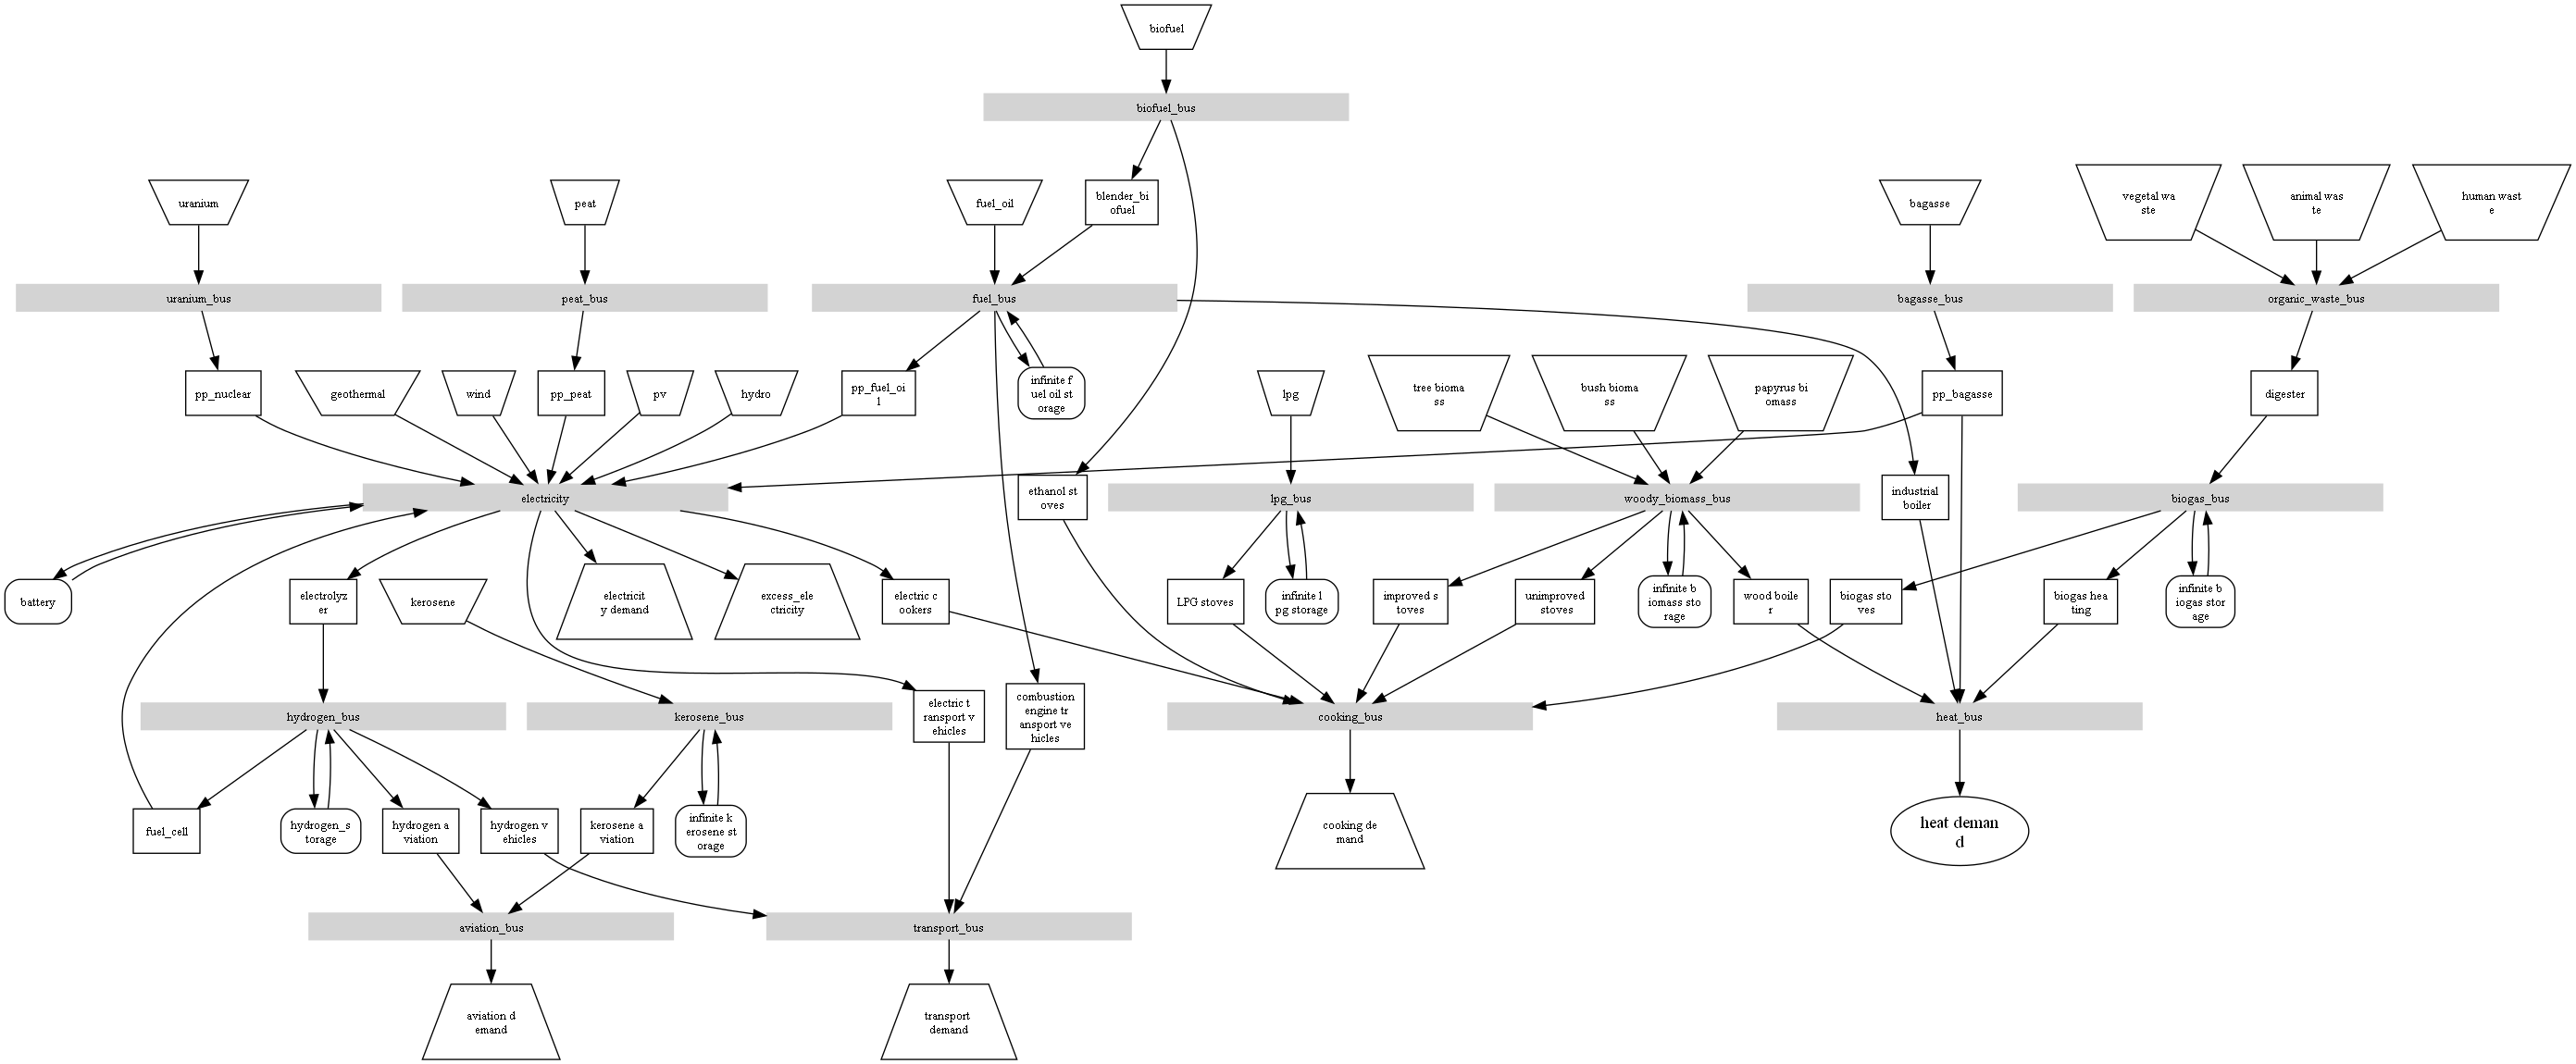

The script that drew this image:
# -*- coding: utf-8 -*-

"""
General description
-------------------
Superstructure for Uganda Energy System. The superstructure includes all resources, power plants, vehicles,
 cooking devices which we make available for different energy pathways and scenarios.
 It is the base for all the scenarios we create.


Data
----
uganda_sequences.csv

Installation requirements
-------------------------
see README.md


License
-------
`MIT license <https://github.com/oemof/oemof-solph/blob/dev/LICENSE>`_

"""

###############################################################################
# Imports
###############################################################################

import logging
import os
import pprint as pp
import warnings

import pandas as pd

# Default logger of oemof
# from oemof.tools import economics #  please use for epc cost
from oemof.tools import logger

from oemof import solph

# Read data file
filename = os.path.join(os.getcwd(), "uganda_sequences.csv")

data = pd.read_csv(filename)
number_timesteps = 24  # len(data)

print(data.head())
##########################################################################
# Initialize the energy system and read/calculate necessary parameters
##########################################################################

logger.define_logging()
logging.info("Initialize the energy system")
date_time_index = solph.create_time_index(2021, number=number_timesteps)
energysystem = solph.EnergySystem(
    timeindex=date_time_index, infer_last_interval=False
)
# Energy Prices Uganda 2023 [$/MWh lower heating value]
price_fuel_oil = 88.9
price_biofuel = 64.1
price_kerosene = 99.8
price_lpg = 25.46
price_woody_biomass = 7.2
price_bagasse = 4.44
price_uranium = 3.4
price_peat = 2.78
price_waste_biomass = 1

# sustainable biomass limits (MWh)
tree_biomass_limit = 282272500
bush_biomass_limit = 11287500
papyrus_biomass_limit = 4837500
# fossil_share = 0.2, we can do maximum biomass use; or required res_share!

# If the period is one year the equivalent periodical costs (epc) of an
# investment are equal to the annuity. Use oemof's economic tools.
# EPC per MW installed as present value annual payments
epc_wind = 138172.5  # calculated before model; formula: economics.annuity (n=20, wacc=0.05)
epc_pv = 90345  # economics.annuity (n=20, wacc=0.05)
epc_hydro = 247500  # economics.annuity (n=20, wacc=0.05)
epc_battery = 21812.5  # economics.annuity (n=20, wacc=0.05)
epc_hydrogen_storage = 3937.5
epc_fuel_oil = 98000  # economics.annuity(capex=1000, n=20, wacc=0.05)
epc_peat = 187182.5  # economics.annuity(capex=1000, n=25, wacc=0.05)
epc_biomass = 206250  # sugarcane bagasse CHP
epc_electrolyzer = 50625  # hydrogen electrolyzer
epc_nuclear = 506192.5  # economics.annuity (n=50, wacc=0.05)
epc_geothermal = 330000
epc_fuel_cell = 71750
epc_cooker_el = 830
epc_biogas_heating = 3209
epc_industrial_boiler = 11000
epc_wood_boiler = 4000
epc_anaerobic_digester = 4437.5
epc_stove_unimproved = 52.5
epc_stove_improved = 262.5
epc_lpg_stove = 1300
epc_ethanol_stove = 1000
epc_combustion_engine_transport = 13937.5
epc_electric_transport = 20500
epc_hydrogen_transport = 17875
epc_kerosene_aviation = 650687.5
epc_hydrogen_aviation = 1000000


##########################################################################
# Create oemof objects
##########################################################################

logging.info("Create oemof objects")

# create fuel bus
bfuel = solph.Bus(label="fuel_bus")

# create biofuel bus
bbfuel = solph.Bus(label="biofuel_bus")

# create uranium bus
buran = solph.Bus(label="uranium_bus")

# create peat bus
bpeat = solph.Bus(label="peat_bus")

# create kerosene bus
bks = solph.Bus(label="kerosene_bus")

# create electricity bus
bel = solph.Bus(label="electricity")

# create hydrogen bus
bhg = solph.Bus(label='hydrogen_bus')

# create heat bus
bheat = solph.Bus(label="heat_bus")

# create transport bus
btrans = solph.Bus(label="transport_bus")

# create aviation bus
bavia = solph.Bus(label="aviation_bus")

# create shipping bus
bship = solph.Bus(label="shipping_bus")

# create woody biomass bus
bwood = solph.Bus(label="woody_biomass_bus")

# create organic waste bus
borg = solph.Bus(label="organic_waste_bus")

# create biogas bus
bbg = solph.Bus(label='biogas_bus')

# create cooking bus
bcook = solph.Bus(label="cooking_bus")

# create bagasse bus
bba = solph.Bus(label='bagasse_bus')

# create lpg bus
blpg = solph.Bus(label='lpg_bus')

energysystem.add(bfuel, bbfuel, buran, bel, bpeat, borg, bks, bba, bbg, bheat, btrans, bavia, bcook, bhg, blpg, bwood)


# create source object representing the fuel oil commodity
fuel_oil_resource = solph.components.Source(
    label="fuel_oil", outputs={bfuel: solph.Flow(variable_costs=price_fuel_oil)}
)

# create biofuel source object
biofuel_resource = solph.components.Source(
    label="biofuel", outputs={bbfuel: solph.Flow(variable_costs=price_biofuel, nominal_value=1, max=1007)}
)

# create peat source object
peat_resource = solph.components.Source(
    label="peat", outputs={bpeat: solph.Flow(variable_costs=price_peat)}
)
# uranium resource
uranium_resource = solph.components.Source(
    label="uranium", outputs={buran: solph.Flow(variable_costs=price_uranium)}
)
# create source object representing tree biomass commodity
tree_biomass_resource = solph.components.Source(
    label="tree biomass", outputs={bwood: solph.Flow(variable_costs=price_woody_biomass, nominal_value=1, max=6455)}
)
bush_resource = solph.components.Source(
    label="bush biomass", outputs={bwood: solph.Flow(variable_costs=price_woody_biomass, nominal_value=1, max=2577)}
)
papyrus_resource = solph.components.Source(
    label="papyrus biomass", outputs={bwood: solph.Flow(variable_costs=price_woody_biomass, nominal_value=1, max=1104)}
)
# create source object representing sustainable biomass commodity
bagasse_resource = solph.components.Source(
    label="bagasse", outputs={bba: solph.Flow(variable_costs=price_bagasse, nominal_value=1, max=726.4)}
)

vegetal_waste = solph.components.Source(
    label="vegetal waste", outputs={borg: solph.Flow(variable_costs=price_waste_biomass)}
    # sustainable harvest 1.2 Million tons
)

animal_waste = solph.components.Source(
    label="animal waste", outputs={borg: solph.Flow(variable_costs=price_waste_biomass)}
    # sustainable harvest 1 Million tons
)

human_waste = solph.components.Source(
    label="human waste", outputs={borg: solph.Flow(variable_costs=price_waste_biomass)}
    # sustainable harvest 1 Million tons
)

# Begrenzung biomasse mit summed max
# create source object representing lpg commodity
lpg_resource = solph.components.Source(
    label="lpg", outputs={blpg: solph.Flow(variable_costs=price_lpg)}
)

kerosene_resource = solph.components.Source(
    label="kerosene", outputs={bks: solph.Flow(variable_costs=price_kerosene)}
)

# create fixed source object representing wind power plants
wind = solph.components.Source(
    label="wind",
    outputs={
        bel: solph.Flow(
            fix=data["wind"],
            investment=solph.Investment(ep_costs=epc_wind),
        )
    },
)

# create fixed source object representing pv power plants
pv = solph.components.Source(
    label="pv",
    outputs={
        bel: solph.Flow(
            fix=data["pv"], investment=solph.Investment(ep_costs=epc_pv, existing=60)
        )
    },
)

# create fixed source object representing hydropower plants
hydro = solph.components.Source(
    label="hydro",
    outputs={
        bel: solph.Flow(
            fix=data["hydro"], variable_costs=3,
            investment=solph.Investment(ep_costs=epc_hydro, existing=1070, maximum=1930)  # in total the
            # maximum sustainable hydro potential is set to 3000 MW, in business as usual to 4500 MW (Uganda Vision)
        )
    },
)

# create fixed source object representing geothermal power plants
geothermal = solph.components.Source(
    label="geothermal",
    outputs={
        bel: solph.Flow(
            variable_costs=30,
            investment=solph.Investment(ep_costs=epc_geothermal, maximum=1500)  # in total the
            # maximum geothermal potential is 1500 MW
        )
    },
)

# create fixed source object representing nuclear power plants
pp_nuclear = solph.components.Transformer(
    label="pp_nuclear",
    inputs={buran: solph.Flow()},
    outputs={
        bel: solph.Flow(full_load_time_min=number_timesteps,  # constant operation at rated power
                        variable_costs=13, investment=solph.Investment(ep_costs=epc_nuclear))
    },
    conversion_factors={bel: 0.33}
)

blender_biofuel = solph.components.Transformer(
    label="blender_biofuel",
    inputs={bbfuel: solph.Flow()},
    outputs={
        bfuel: solph.Flow(variable_costs=0.1, investment=solph.Investment(ep_costs=0, existing=0))
    })

# create simple transformer object representing a fuel oil plant
pp_fuel_oil = solph.components.Transformer(
    label="pp_fuel_oil",
    inputs={bfuel: solph.Flow()},
    outputs={
        bel: solph.Flow(full_load_time_min=number_timesteps,  # constant operation at rated power
                        variable_costs=3.4,
                        investment=solph.Investment(ep_costs=epc_fuel_oil, existing=92))
    },
    conversion_factors={bel: 0.375},
)

# create simple transformer object representing a fuel oil plant
pp_peat = solph.components.Transformer(
    label="pp_peat",
    inputs={bpeat: solph.Flow()},
    outputs={
        bel: solph.Flow(full_load_time_min=number_timesteps,  # constant operation at rated power
                        variable_costs=6.8,
                        investment=solph.Investment(ep_costs=epc_peat, maximum=800))
    },
    conversion_factors={bel: 0.4},
)


# Anaerobic Digester
digester = solph.components.Transformer(
    label="digester",
    inputs={borg: solph.Flow()},
    outputs={
        bbg: solph.Flow(
            variable_costs=0,
            investment=solph.Investment(ep_costs=epc_anaerobic_digester)
        )
    },
    conversion_factors={bbg: 0.55},
)
# Biogas Heating Unit (Chick breeding)
biogas_heating = solph.components.Transformer(
    label="biogas heating",
    inputs={bbg: solph.Flow()},
    outputs={
        bheat: solph.Flow(
            variable_costs=0,
            investment=solph.Investment(ep_costs=epc_biogas_heating)
        )
    },
    conversion_factors={bheat: 0.6},
)

# Industrial Boiler
industrial_boiler = solph.components.Transformer(
    label="industrial boiler",
    inputs={bfuel: solph.Flow()},
    outputs={
        bheat: solph.Flow(
            variable_costs=0,
            investment=solph.Investment(ep_costs=epc_industrial_boiler)
        )
    },
    conversion_factors={bheat: 0.6},
)

# Woody Biomass Boiler
wood_boiler = solph.components.Transformer(
    label="wood boiler",
    inputs={bwood: solph.Flow()},
    outputs={
        bheat: solph.Flow(
            variable_costs=0,
            investment=solph.Investment(ep_costs=epc_wood_boiler)
        )
    },
    conversion_factors={bheat: 0.5},
)

# Bagasse Heat and Power Cogeneration Plant
pp_bagasse = solph.components.Transformer(
    label="pp_bagasse",
    inputs={bba: solph.Flow(
        variable_costs=5,   # full_load_time_min=8760,
        investment=solph.Investment(ep_costs=epc_biomass, existing=112, maximum=1592)
    )},
    outputs={
        bel: solph.Flow(),
        bheat: solph.Flow()
    },
    conversion_factors={bel: 0.35, bheat: 0.65},
)

# Electrolyzer
electrolyzer = solph.components.Transformer(
    label="electrolyzer",
    inputs={bel: solph.Flow()},
    outputs={
        bhg: solph.Flow(
            variable_costs=0,
            investment=solph.Investment(ep_costs=epc_electrolyzer)
        )
    },
    conversion_factors={bhg: 0.665},
)

# Fuel Cell
fuel_cell = solph.components.Transformer(
    label="fuel_cell",
    inputs={bhg: solph.Flow()},
    outputs={
        bel: solph.Flow(
            variable_costs=0,
            investment=solph.Investment(ep_costs=epc_fuel_cell)
        )
    },
    conversion_factors={bel: 0.6},
)

# create storage object representing a battery
battery_storage = solph.components.GenericStorage(
    label="battery",
    inputs={bel: solph.Flow(variable_costs=0)},
    outputs={bel: solph.Flow()},
    loss_rate=0.00,
    initial_storage_level=0,
    invest_relation_input_capacity=1,
    invest_relation_output_capacity=1,
    inflow_conversion_factor=1,
    outflow_conversion_factor=0.86,
    investment=solph.Investment(ep_costs=epc_battery),
)

# create storage object representing a hydrogen storage
hydrogen_storage = solph.components.GenericStorage(
    label="hydrogen_storage",
    inputs={bhg: solph.Flow(variable_costs=0)},
    outputs={bhg: solph.Flow()},
    loss_rate=0.00,
    initial_storage_level=0,
    invest_relation_input_capacity=1,
    invest_relation_output_capacity=1,
    inflow_conversion_factor=1,
    outflow_conversion_factor=0.88,
    investment=solph.Investment(ep_costs=epc_hydrogen_storage),
)

# electric transport vehicles
transport_el = solph.components.Transformer(
    label="electric transport vehicles",
    inputs={bel: solph.Flow()},
    outputs={
        btrans: solph.Flow(
            variable_costs=0,
            investment=solph.Investment(ep_costs=epc_electric_transport)
        )
    },
    conversion_factors={btrans: 0.7},
)

# combustion engine transport vehicles
transport_ce = solph.components.Transformer(
    label="combustion engine transport vehicles",
    inputs={bfuel: solph.Flow()},
    outputs={
        btrans: solph.Flow(
            variable_costs=0,
            investment=solph.Investment(ep_costs=epc_combustion_engine_transport)
        )
    },
    conversion_factors={btrans: 0.3},
)

# hydrogen vehicles
transport_hg = solph.components.Transformer(
    label="hydrogen vehicles",
    inputs={bhg: solph.Flow()},
    outputs={
        btrans: solph.Flow(
            variable_costs=0,
            investment=solph.Investment(ep_costs=epc_hydrogen_transport)
        )
    },
    conversion_factors={btrans: 0.3},
)
# hydrogen airplanes
airplanes_hydrogen = solph.components.Transformer(
    label="hydrogen aviation",
    inputs={bhg: solph.Flow()},
    outputs={
        bavia: solph.Flow(
            variable_costs=0,
            investment=solph.Investment(ep_costs=epc_hydrogen_aviation)
        )
    },
    conversion_factors={bavia: 0.3},
)
# kerosene airplanes
airplanes_kerosene = solph.components.Transformer(
    label="kerosene aviation",
    inputs={bks: solph.Flow()},
    outputs={
        bavia: solph.Flow(
            variable_costs=0,
            investment=solph.Investment(ep_costs=epc_kerosene_aviation)
        )
    },
    conversion_factors={bavia: 0.3},
)

infinite_wood_storage = solph.components.GenericStorage(
    label="infinite biomass storage",
    inputs={bwood: solph.Flow(variable_costs=0)},
    outputs={bwood: solph.Flow()},
    loss_rate=0.00,
    initial_storage_level=0,
    invest_relation_input_capacity=1,
    invest_relation_output_capacity=1,
    inflow_conversion_factor=1,
    outflow_conversion_factor=1,
    investment=solph.Investment(ep_costs=0),
)

# infinite and free storage kerosene
infinite_kerosene_storage = solph.components.GenericStorage(
    label="infinite kerosene storage",
    inputs={bks: solph.Flow(variable_costs=0)},
    outputs={bks: solph.Flow()},
    loss_rate=0.00,
    initial_storage_level=0,
    invest_relation_input_capacity=1,
    invest_relation_output_capacity=1,
    inflow_conversion_factor=1,
    outflow_conversion_factor=1,
    investment=solph.Investment(ep_costs=0),
)

# infinite and free storage fuel oil
infinite_fuel_storage = solph.components.GenericStorage(
     label="infinite fuel oil storage",
     inputs={bfuel: solph.Flow(variable_costs=0)},
     outputs={bfuel: solph.Flow()},
     loss_rate=0.00,
     initial_storage_level=0,
     invest_relation_input_capacity=1,
     invest_relation_output_capacity=1,
     inflow_conversion_factor=1,
     outflow_conversion_factor=1,
     investment=solph.Investment(ep_costs=0),
 )
# infinite and free storage lpg
infinite_lpg_storage = solph.components.GenericStorage(
    label="infinite lpg storage",
    inputs={blpg: solph.Flow(variable_costs=0)},
    outputs={blpg: solph.Flow()},
    loss_rate=0.00,
    initial_storage_level=0,
    invest_relation_input_capacity=1,
    invest_relation_output_capacity=1,
    inflow_conversion_factor=1,
    outflow_conversion_factor=1,
    investment=solph.Investment(ep_costs=0),
)
# infinite and free storage biogas
infinite_biogas_storage = solph.components.GenericStorage(
    label="infinite biogas storage",
    inputs={bbg: solph.Flow(variable_costs=0)},
    outputs={bbg: solph.Flow()},
    loss_rate=0.00,
    initial_storage_level=0,
    invest_relation_input_capacity=1,
    invest_relation_output_capacity=1,
    inflow_conversion_factor=1,
    outflow_conversion_factor=1,
    investment=solph.Investment(ep_costs=0),
)

# electric cookers
cooker_el = solph.components.Transformer(
    label="electric cookers",
    inputs={bel: solph.Flow()},
    outputs={
        bcook: solph.Flow(
            variable_costs=0,
            investment=solph.Investment(ep_costs=epc_cooker_el)
        )
    },
    conversion_factors={bcook: 0.8},
)

# unimproved stove

stove_unimproved = solph.components.Transformer(
    label="unimproved stoves",
    inputs={bwood: solph.Flow()},
    outputs={
        bcook: solph.Flow(
            variable_costs=0,
            investment=solph.Investment(ep_costs=epc_stove_unimproved)
        )
    },
    conversion_factors={bcook: 0.135},
)

# improved stove
stove_improved = solph.components.Transformer(
    label="improved stoves",
    inputs={bwood: solph.Flow()},
    outputs={
        bcook: solph.Flow(
            variable_costs=0,
            investment=solph.Investment(ep_costs=epc_stove_improved)
        )
    },
    conversion_factors={bcook: 0.325},
)

# LPG stove
stove_lpg = solph.components.Transformer(
    label="LPG stoves",
    inputs={blpg: solph.Flow()},
    outputs={
        bcook: solph.Flow(
            variable_costs=0,
            investment=solph.Investment(ep_costs=epc_lpg_stove)
        )
    },
    conversion_factors={bcook: 0.5},
)

# Biogas Cooker
stove_biogas = solph.components.Transformer(
    label="biogas stoves",
    inputs={bbg: solph.Flow()},
    outputs={
        bcook: solph.Flow(
            variable_costs=0,
            investment=solph.Investment(ep_costs=epc_lpg_stove)
        )
    },
    conversion_factors={bcook: 0.5},
)

# Ethanol cooker
stove_ethanol = solph.components.Transformer(
    label="ethanol stoves",
    inputs={bbfuel: solph.Flow()},
    outputs={
        bcook: solph.Flow(
            variable_costs=0,
            investment=solph.Investment(ep_costs=epc_ethanol_stove)
        )
    },
    conversion_factors={bcook: 0.45},
)
# create simple sink object representing the electrical demand
demand_el = solph.components.Sink(
    label="electricity demand",
    inputs={bel: solph.Flow(fix=data["demand_el"], nominal_value=4168)},
)

# create simple sink object representing the heat demand
demand_heat = solph.components.Sink(
    label="heat demand",
    inputs={bheat: solph.Flow(fix=data["demand_heat"], nominal_value=2908)},
)

# create simple sink object representing excess electricty production allowing overproduction
excess_electricity = solph.components.Sink(
    label="excess_electricity",
    inputs={bel: solph.Flow()},
)

# create simple sink object representing the cooking demand
demand_cooking = solph.components.Sink(
    label="cooking demand",
    inputs={bcook: solph.Flow(fix=data["demand_cooking"], nominal_value=38387)},
)

demand_transport = solph.components.Sink(
    label="transport demand",
    inputs={btrans: solph.Flow(fix=data["demand_transport"], nominal_value=3990)},
)

demand_aviation = solph.components.Sink(
    label="aviation demand",
    inputs={bavia: solph.Flow(fix=data["demand_aviation"], nominal_value=154.0)},
)

# cooking demand, transport demand sinks!
energysystem.add(fuel_oil_resource, uranium_resource, biofuel_resource, tree_biomass_resource,
                 bush_resource, papyrus_resource, vegetal_waste, animal_waste, human_waste, bagasse_resource,
                 lpg_resource, kerosene_resource, wind, pv, hydro, geothermal, demand_el, demand_cooking,
                 demand_transport, demand_aviation, pp_fuel_oil, pp_nuclear, pp_bagasse, biogas_heating,
                 industrial_boiler, digester, battery_storage, electrolyzer, fuel_cell, hydrogen_storage,
                 transport_el, transport_ce, transport_hg, cooker_el, stove_unimproved, stove_improved, stove_lpg,
                 stove_biogas, stove_ethanol, infinite_wood_storage, infinite_kerosene_storage, infinite_lpg_storage,
                 infinite_biogas_storage, blender_biofuel, wood_boiler, infinite_fuel_storage, pp_peat, peat_resource,
                 excess_electricity, airplanes_kerosene, airplanes_hydrogen)

##########################################################################
# Visualize the energy system
##########################################################################

import graphviz
from oemof_visio import ESGraphRenderer

os.environ["PATH"] += os.pathsep + 'C:/Program Files/Graphviz/bin/'
gr = ESGraphRenderer(energy_system=energysystem, filepath="superstructure_2040", img_format="png")
gr.view()

##########################################################################
# Optimise the energy system
##########################################################################

logging.info("Optimise the energy system")

# initialise the operational model
om = solph.Model(energysystem)

# if tee_switch is true solver messages will be displayed
logging.info("Solve the optimization problem")
om.solve(solver="glpk", solve_kwargs={"tee": True})

##########################################################################
# Check and plot the results
##########################################################################

results = solph.processing.results(om)

fuel_bus = solph.views.node(results, "fuel_bus")
electricity_bus = solph.views.node(results, "electricity")
heat_bus = solph.views.node(results, "heat_bus")
cooking_bus = solph.views.node(results, "cooking_bus")
transport_bus = solph.views.node(results, "transport_bus")
aviation_bus = solph.views.node(results, "aviation_bus")

meta_results = solph.processing.meta_results(om)
pp.pprint(meta_results)

# fuel_scalars = fuel_bus["scalars"] # create sum of sequences to see used fossil fuel and biofuel...
electricity_scalars = electricity_bus["scalars"]
heat_scalars = heat_bus["scalars"]
cooking_scalars = cooking_bus["scalars"]
transport_scalars = transport_bus["scalars"]
aviation_scalars = aviation_bus["scalars"]


electricity_sequences = electricity_bus["sequences"]
heat_sequences = heat_bus["sequences"]
cooking_sequences = cooking_bus["sequences"]
transport_sequences = transport_bus["sequences"]
aviation_sequences = aviation_bus["sequences"]

my_results = pd.concat([electricity_scalars, heat_scalars, cooking_scalars, transport_scalars, aviation_scalars],
                       axis=0)
sequences = pd.concat([electricity_sequences, heat_sequences, cooking_sequences, transport_sequences,
                       aviation_sequences], axis=1)
# installed capacity of storage in GWh
my_results["storage_invest_GWh"] = (
        results[(battery_storage, None)]["scalars"]["invest"] / 1e6
)

# installed capacity of wind power plant in MW
my_results["wind_invest_MW"] = (
        results[(wind, bel)]["scalars"]["invest"] / 1e3
)

print(results[(bcook, demand_cooking)]["sequences"].sum)
# resulting renewable energy share
tree_usage = results[(tree_biomass_resource, bwood)]["sequences"].sum()
float_tree_usage = float(tree_usage.iloc[0])
bush_usage = results[(tree_biomass_resource, bwood)]["sequences"].sum()
float_bush_usage = float(tree_usage.iloc[0])
papyrus_usage = results[(papyrus_resource, bwood)]["sequences"].sum()
float_papyrus_usage = float(papyrus_usage.iloc[0])

if float_tree_usage > tree_biomass_limit:
    unsustainable_tree_biomass = float_tree_usage - tree_biomass_limit
else:
    unsustainable_tree_biomass = 0
if float_bush_usage > bush_biomass_limit:
    unsustainable_bush_biomass = float_bush_usage - bush_biomass_limit
else:
    unsustainable_bush_biomass = 0
if float_papyrus_usage > bush_biomass_limit:
    unsustainable_papyrus_biomass = float_papyrus_usage - papyrus_biomass_limit
else:
    unsustainable_papyrus_biomass = 0

unsustainable_biomass = unsustainable_tree_biomass + unsustainable_bush_biomass + unsustainable_papyrus_biomass
total_woody_biomass = float_tree_usage + float_bush_usage + float_papyrus_usage
my_results["unsustainable_biomass_MWh"] = unsustainable_biomass
my_results["total_woody_biomass_MWh"] = total_woody_biomass
effective_end_use_stove_improved = results[(stove_improved, bcook)]["sequences"].sum()
effective_end_use_stove_unimproved = results[(stove_unimproved, bcook)]["sequences"].sum()
my_results["effective_end_use_stove_improved"] = effective_end_use_stove_improved
my_results["effective_end_use_stove_unimproved"] = effective_end_use_stove_unimproved
non_renewable_biomass_cooking = unsustainable_biomass/total_woody_biomass *\
                               (effective_end_use_stove_unimproved+effective_end_use_stove_improved)
my_results["non_renewable_biomass_cooking"] = non_renewable_biomass_cooking

# biofuel share
my_results["biofuel_share"] = (
    results[(blender_biofuel, bfuel)]["sequences"].sum()
    / (results[(blender_biofuel, bfuel)]["sequences"].sum()+results[(fuel_oil_resource, bfuel)]["sequences"].sum())
)

# RE share electricity production
my_results["RE_share_electricity production"] = (
        1
        - (results[(pp_fuel_oil, bel)]["sequences"].sum()
           + results[(pp_nuclear, bel)]["sequences"].sum()
           + results[(pp_peat, bel)]["sequences"].sum())
        / (results[(bel, demand_el)]["sequences"].sum() + results[(bel, excess_electricity)]["sequences"].sum()
           + results[(bel, cooker_el)]["sequences"].sum() + results[(bel, transport_el)]["sequences"].sum()
           + results[(bel, electrolyzer)]["sequences"].sum() - results[(fuel_cell, bel)]["sequences"].sum())
)
my_results["RE_share_effective_end_use_energy"] = (
        1
        - (results[(pp_fuel_oil, bel)]["sequences"].sum() + results[(pp_nuclear, bel)]["sequences"].sum()
           + results[(pp_peat, bel)]["sequences"].sum()
           + results[(stove_lpg, bcook)]["sequences"].sum() + results[(transport_ce, btrans)]["sequences"].sum()
           + results[(airplanes_kerosene, bavia)]["sequences"].sum() + non_renewable_biomass_cooking)
        / (results[(bel, demand_el)]["sequences"].sum() + results[(bel, excess_electricity)]["sequences"].sum()
           + results[(bel, transport_el)]["sequences"].sum()
           + results[(bel, electrolyzer)]["sequences"].sum() - results[(fuel_cell, bel)]["sequences"].sum()
           + results[(bcook, demand_cooking)]["sequences"].sum()
           + results[(btrans, demand_transport)]["sequences"].sum()
           + results[(bheat, demand_heat)]["sequences"].sum() + results[(bavia, demand_aviation)]["sequences"].sum()
           )
)

pp.pprint(my_results)
my_results.to_csv('scalars.csv')
sequences.to_csv('sequences.csv')
